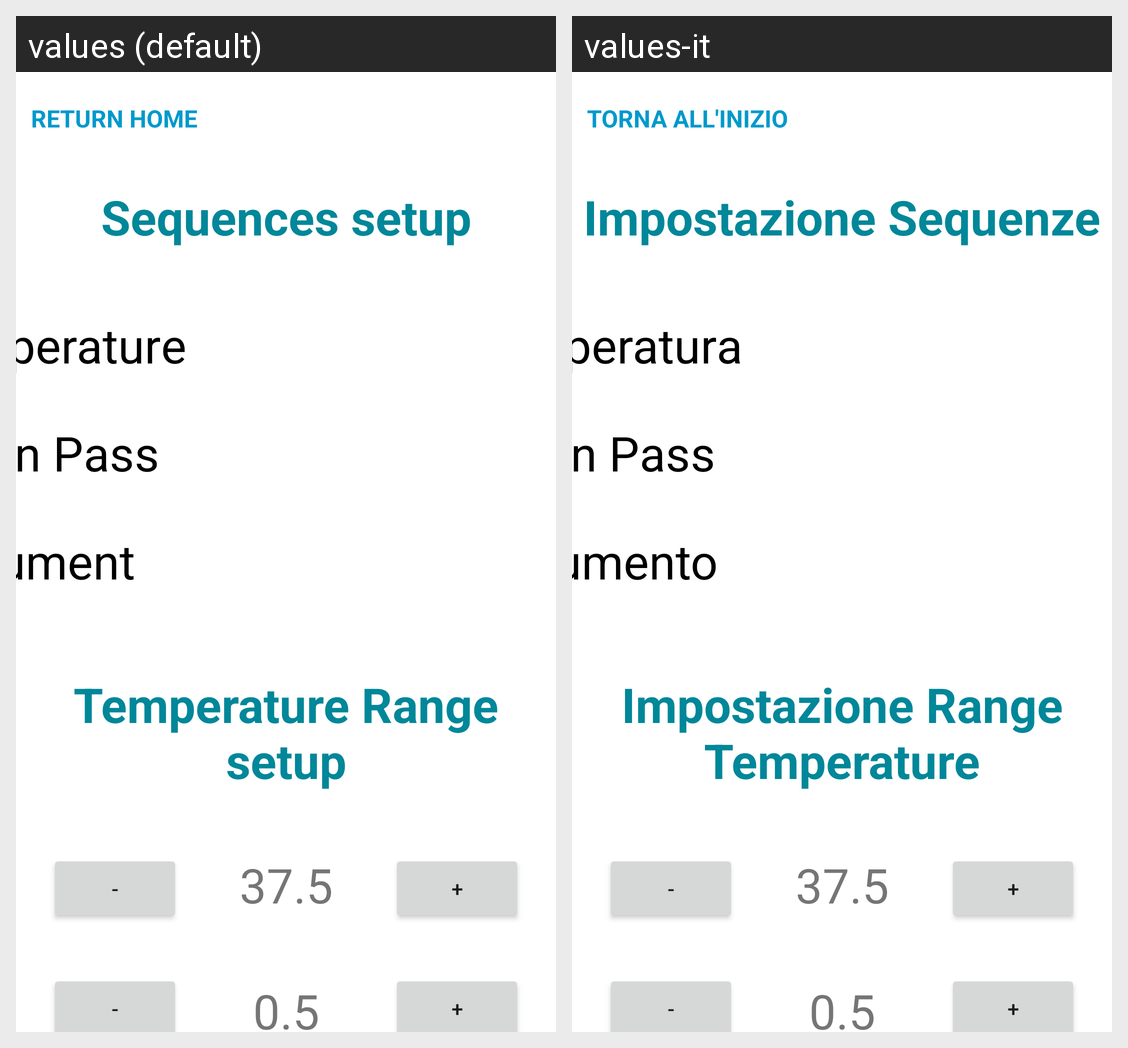

The same Android screen rendered under two of its app's locales, left to right. List the strings drawn on it with the default value and each locale's translation.
Android screen res/layout/fragment_setup.xml rendered under 2 locales, left to right: values (default), values-it. Device: Nexus 5 (rendered at 1080×1920; each locale shown at half size, 540×960, under a caption strip naming it); theme Theme.CovidPasScanner.
Strings drawn on this screen, with the default value and each locale's value (text and hints the layout hard-codes, and strings that could not be matched under every locale, appear in the picture but are not listed):

label_return_home
  values: Return Home
  values-it: Torna all'inizio

setup_sequence_title
  values: Sequences setup
  values-it: Impostazione Sequenze

setup_sequence_temp
  values: Temperature
  values-it: Temperatura

setup_sequence_gp
  values: Green Pass
  values-it: Green Pass

setup_sequence_doc
  values: Document
  values-it: Documento

setup_rangetemp_title
  values: Temperature Range setup
  values-it: Impostazione Range Temperature
